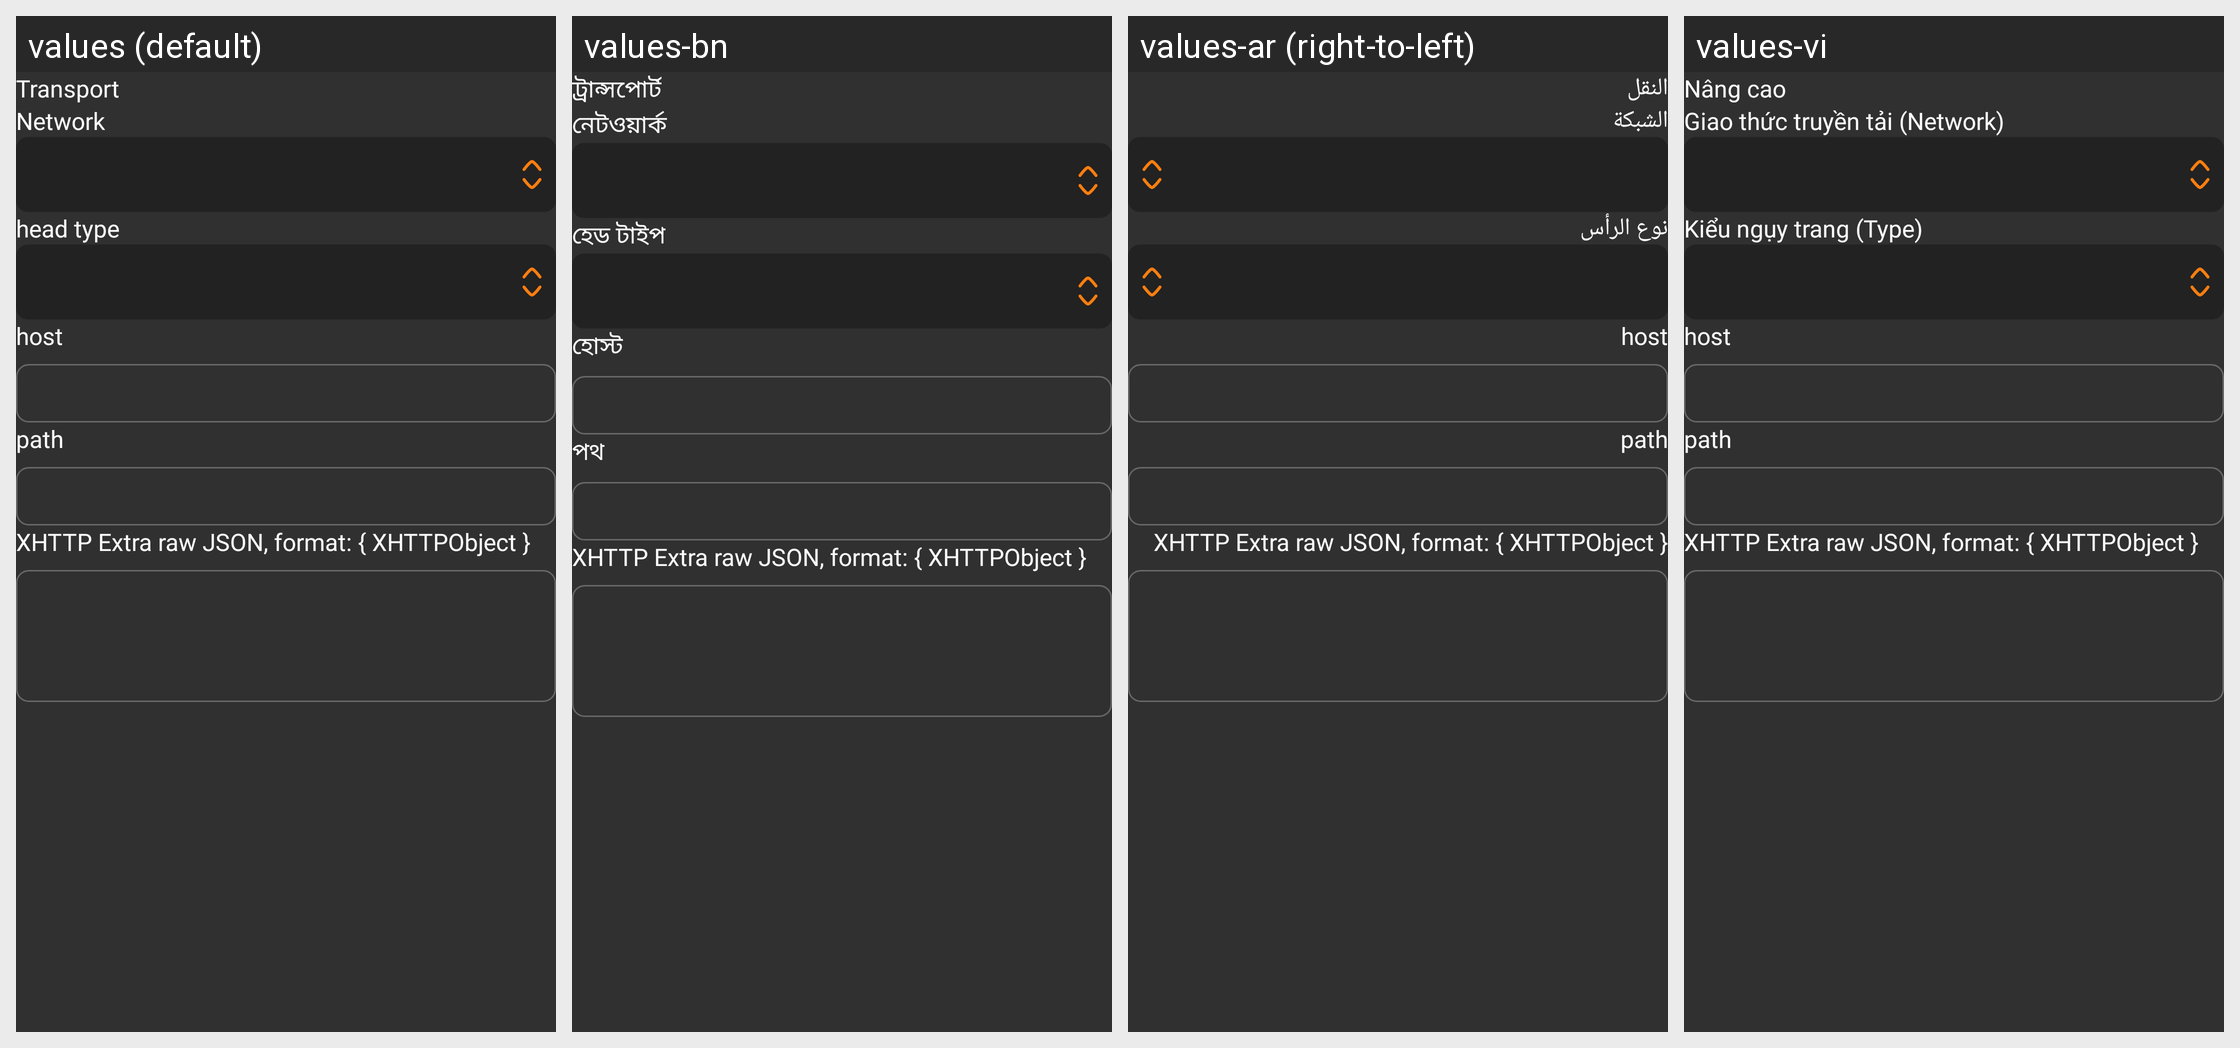

Here is an Android app screen in its default locale and in the app's own translations. Write out the translated-string differences for the strings that appear on this screen.
Android screen res/layout/layout_transport.xml rendered under 4 locales, left to right: values (default), values-bn, values-ar (right-to-left), values-vi. Device: Nexus 5 (rendered at 1080×1920; each locale shown at half size, 540×960, under a caption strip naming it); theme AppThemeDayNight.
Other locales in the repository, not shown: values-bqi-rIR, values-fa, values-ru.
Strings drawn on this screen, with the default value and each locale's value (text and hints the layout hard-codes, and strings that could not be matched under every locale, appear in the picture but are not listed):

server_lab_more_function
  values: Transport
  values-bn: ট্রান্সপোর্ট
  values-ar: النقل
  values-vi: Nâng cao

server_lab_network
  values: Network
  values-bn: নেটওয়ার্ক
  values-ar: الشبكة
  values-vi: Giao thức truyền tải (Network)

server_lab_head_type
  values: head type
  values-bn: হেড টাইপ
  values-ar: نوع الرأس
  values-vi: Kiểu ngụy trang (Type)

server_lab_request_host
  values: host
  values-bn: হোস্ট
  values-ar: host
  values-vi: host

server_lab_path
  values: path
  values-bn: পথ
  values-ar: path
  values-vi: path

server_lab_xhttp_extra
  values: XHTTP Extra raw JSON, format: { XHTTPObject }
  values-bn: XHTTP Extra raw JSON, format: { XHTTPObject }
  values-ar: XHTTP Extra raw JSON, format: { XHTTPObject }
  values-vi: XHTTP Extra raw JSON, format: { XHTTPObject }
